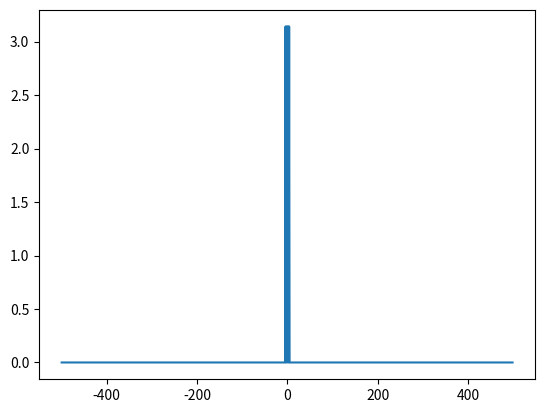

Source code (Python):
"""
Numerical methods examples

Discrete Fourier transform

[redacted]
3.1.2021
"""
import numpy as np
import matplotlib.pyplot as plt


def DFT(f,dt,T):
    t = np.arange(0,T,dt)  # Time samples
    f_n = np.array([f(time) for time in t])  # Time domain samples
    N = len(f_n)
    p = np.arange(-N/2,N/2,1)
    w_p = 2*np.pi/(N*dt) * p  # Frequencies
    f_p = []

    for w_p_val in w_p:
        sumf = 0
        for n in range(0,N):
            sumf += f_n[n] * np.exp(1j*w_p_val*t[n])
        f_p.append(sumf)
    f_p = np.array(f_p)  # Frequency domain samples
    return w_p,f_p

# Testing
def f(t):
    y = np.cos(t) + np.cos(2*t) + np.cos(4*t)
    return y

dt = 0.001*2*np.pi
omegas, vals = DFT(f,dt,2*np.pi)
vals *= dt  # Multiply back by dt
plt.plot(omegas,vals)
plt.show()